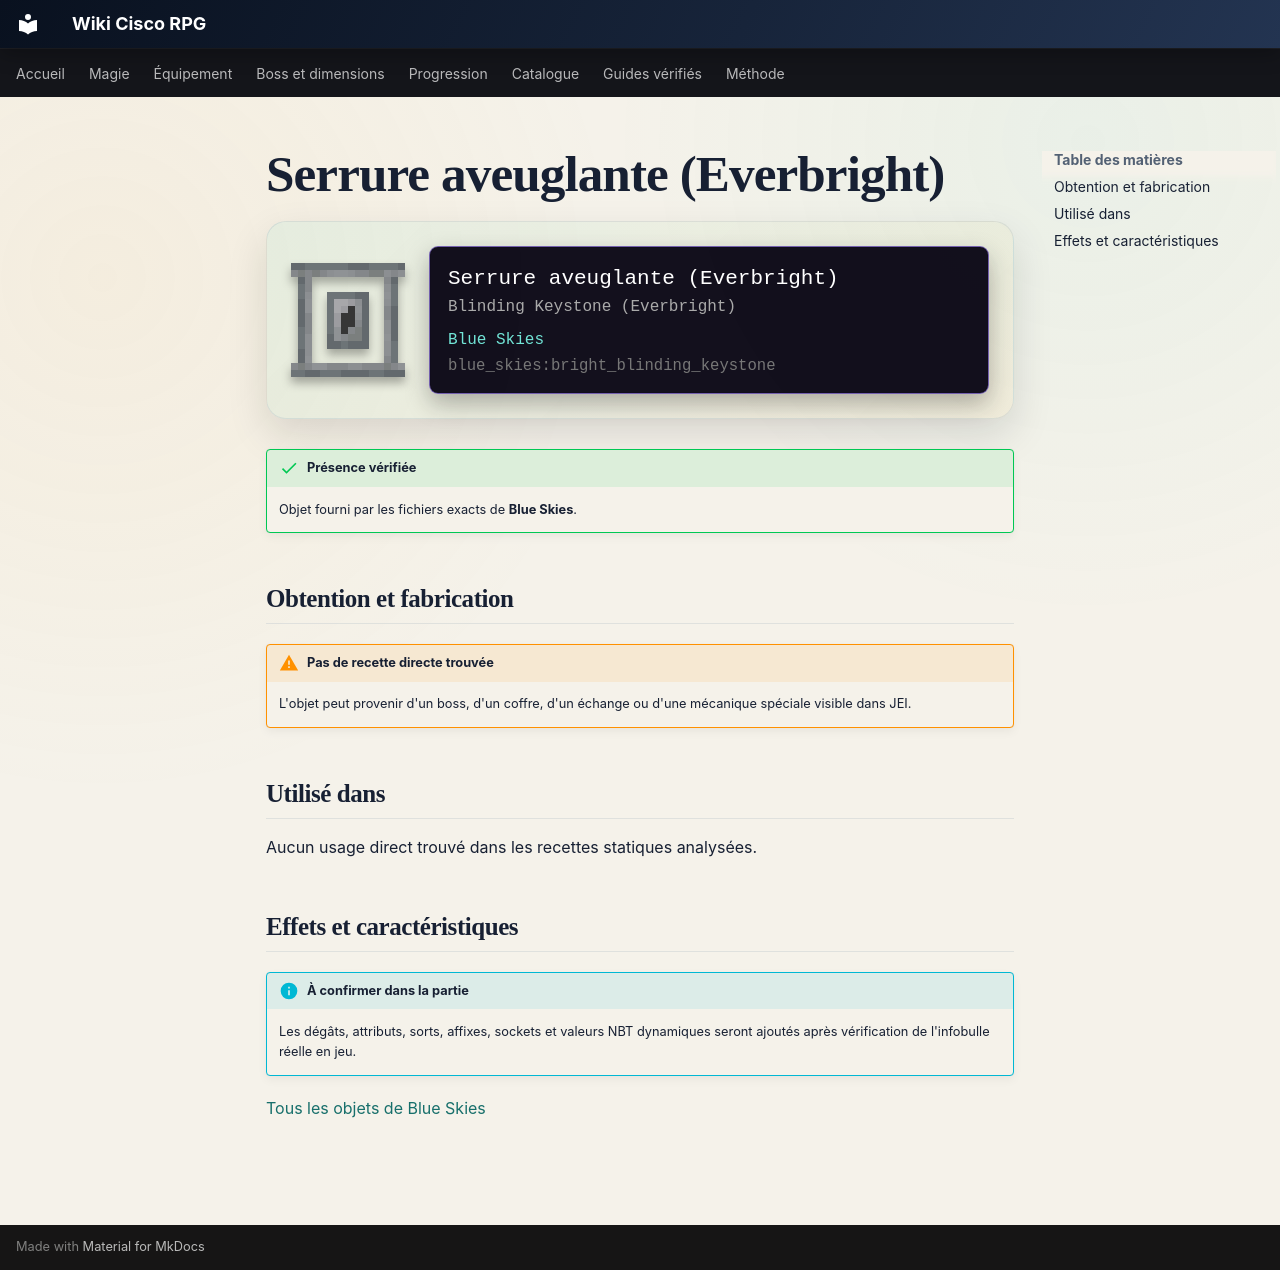

repository: Kloups-Dev/wiki-cisco-rpg · page: catalogue/objets/blue_skies/bright_blinding_keystone/index.html · generator: mkdocs

# Serrure aveuglante (Everbright)

<div class="mc-item-showcase">
<img class="mc-item-icon" src="../../../../assets/generated/items/blue_skies/bright_blinding_keystone.png" alt="Serrure aveuglante (Everbright)">
<div class="mc-tooltip-card">
<div class="mc-tooltip-card__name">Serrure aveuglante (Everbright)</div>
<div class="mc-tooltip-card__alias">Blinding Keystone (Everbright)</div>
<div class="mc-tooltip-card__mod">Blue Skies</div>
<div class="mc-tooltip-card__id">blue_skies:bright_blinding_keystone</div>
</div>
</div>

!!! success "Présence vérifiée"
    Objet fourni par les fichiers exacts de **Blue Skies**.

## Obtention et fabrication

!!! warning "Pas de recette directe trouvée"
    L'objet peut provenir d'un boss, d'un coffre, d'un échange ou d'une mécanique spéciale visible dans JEI.

## Utilisé dans

Aucun usage direct trouvé dans les recettes statiques analysées.

## Effets et caractéristiques

!!! info "À confirmer dans la partie"
    Les dégâts, attributs, sorts, affixes, sockets et valeurs NBT dynamiques seront ajoutés après vérification de l'infobulle réelle en jeu.

[Tous les objets de Blue Skies](../../../contenu/blue-skies.md)
